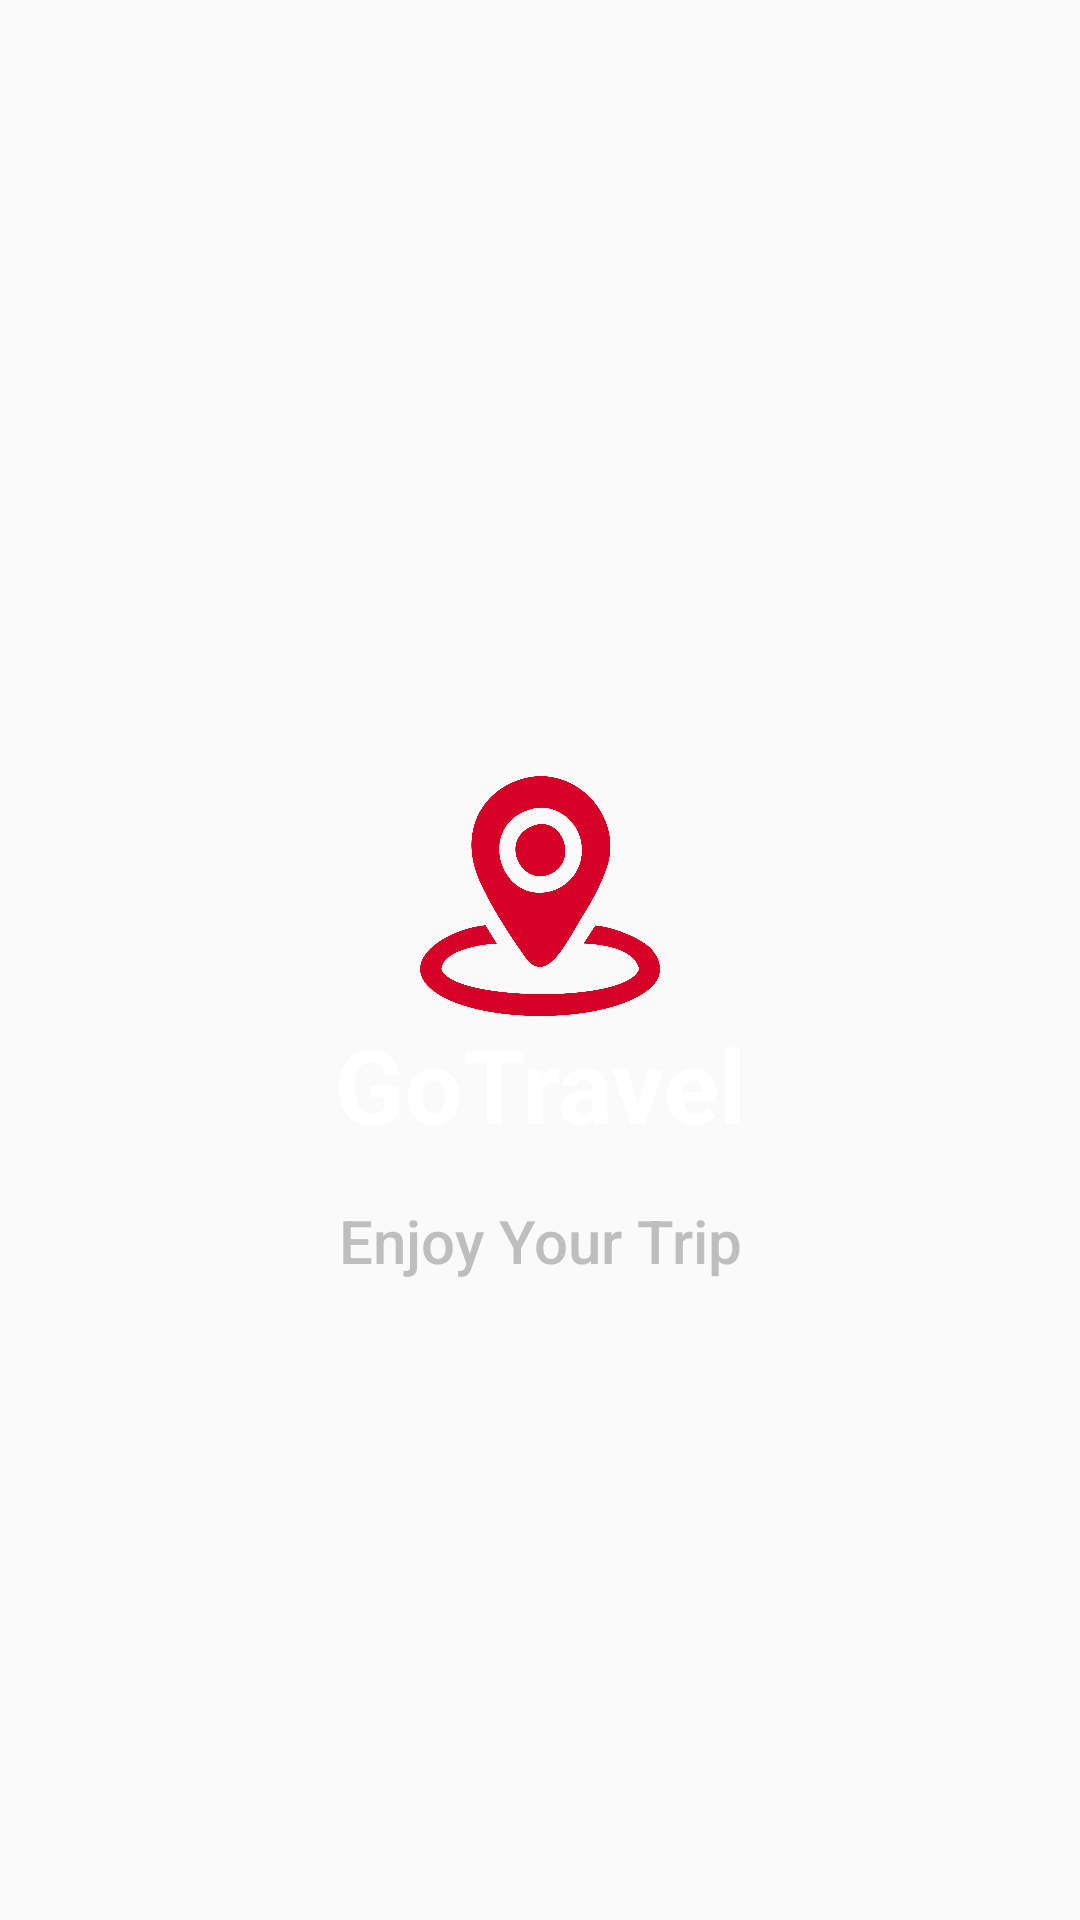

This screen was rendered from an Android layout file. Write that file and the resources it references.
<!-- AndroidManifest.xml: application theme AppTheme -->
<!-- res/layout/activity_launch_screen.xml -->
<RelativeLayout xmlns:android="http://schemas.android.com/apk/res/android"
    xmlns:tools="http://schemas.android.com/tools"
    android:layout_width="match_parent"
    android:layout_height="match_parent"
    tools:context=".LaunchScreenActivity"
    android:background="@drawable/background_launch"
    android:id="@+id/relative_layout">

    <LinearLayout
        android:layout_width="match_parent"
        android:layout_height="wrap_content"
        android:layout_gravity="center"
        android:orientation="vertical"
        android:layout_alignParentBottom="true"
        android:layout_alignParentLeft="true"
        android:layout_alignParentStart="true"
        android:layout_marginBottom="213dp">

        <ImageView
            android:layout_width="80dp"
            android:layout_height="80dp"
            android:layout_gravity="center"
            android:background="@drawable/ic_go_travel"
            />

        <TextView
            style="@style/TextAppearance.AppCompat.Display1"
            android:layout_width="match_parent"
            android:layout_height="wrap_content"
            android:gravity="center"
            android:text="@string/app_name"
            android:textColor="@android:color/primary_text_dark"
            android:textStyle="bold" />

        <TextView
            style="@style/TextAppearance.AppCompat.Title"
            android:layout_width="match_parent"
            android:layout_height="wrap_content"
            android:layout_marginTop="16dp"
            android:gravity="center"
            android:text="@string/subtitle"
            android:textColor="@android:color/secondary_text_dark" />
    </LinearLayout>

</RelativeLayout>
<!-- resources referenced by this layout -->
<resources>
  <!-- drawable ic_go_travel: png bitmap (drawable, 86954 bytes) -->
  <string name="app_name">GoTravel</string>
  <string name="subtitle">Enjoy Your Trip</string>
  <style name="AppTheme" parent="Theme.AppCompat.Light.NoActionBar">
          
          <item name="colorPrimary">@color/colorPrimary</item>
          <item name="colorPrimaryDark">@color/colorPrimaryDark</item>
          <item name="colorAccent">@color/colorAccent</item>
      </style>
  <color name="colorPrimary">#F44336</color>
  <color name="colorPrimaryDark">#D32F2F</color>
  <color name="colorAccent">#FF4081</color>
</resources>
